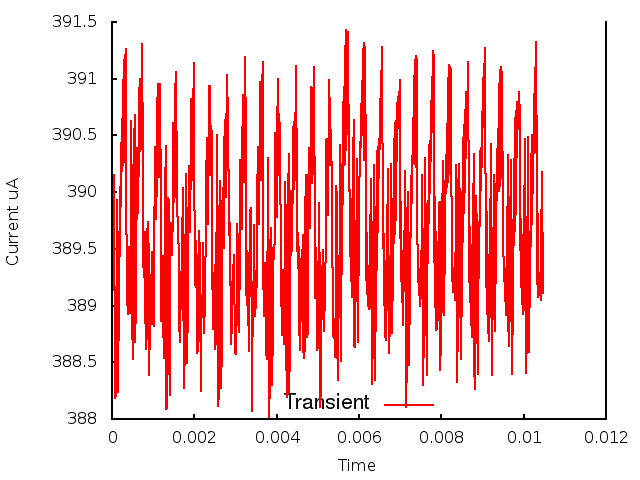

Data behind this chart, as committed beside it:
0.000000, 0.000000, 3.892528
1, 0.000010, 3.889
2, 0.000020, 3.893
3, 0.000030, 3.891
4, 0.000040, 3.901
5, 0.000050, 3.896
6, 0.000060, 3.902
7, 0.000070, 3.882
8, 0.000080, 3.888
9, 0.000090, 3.882
10, 0.000100, 3.891
11, 0.000110, 3.888
12, 0.000120, 3.899
13, 0.000130, 3.896
14, 0.000140, 3.897
15, 0.000150, 3.882
16, 0.000160, 3.891
17, 0.000170, 3.888
18, 0.000180, 3.896
19, 0.000190, 3.894
20, 0.000200, 3.9
21, 0.000210, 3.899
22, 0.000220, 3.901
23, 0.000230, 3.904
24, 0.000240, 3.902
25, 0.000250, 3.906
26, 0.000260, 3.902
27, 0.000270, 3.91
28, 0.000280, 3.904
29, 0.000290, 3.912
30, 0.000300, 3.903
31, 0.000310, 3.912
32, 0.000320, 3.903
33, 0.000330, 3.913
34, 0.000340, 3.899
35, 0.000350, 3.897
36, 0.000360, 3.896
37, 0.000370, 3.891
38, 0.000380, 3.889
39, 0.000390, 3.89
40, 0.000400, 3.893
41, 0.000410, 3.895
42, 0.000420, 3.894
43, 0.000430, 3.891
44, 0.000440, 3.889
45, 0.000450, 3.894
46, 0.000460, 3.899
47, 0.000470, 3.906
48, 0.000480, 3.899
49, 0.000490, 3.888
50, 0.000500, 3.886
51, 0.000510, 3.885
52, 0.000520, 3.889
53, 0.000530, 3.898
54, 0.000540, 3.904
55, 0.000550, 3.907
56, 0.000560, 3.892
57, 0.000570, 3.887
58, 0.000580, 3.89
59, 0.000590, 3.894
60, 0.000600, 3.901
... 986 more rows
